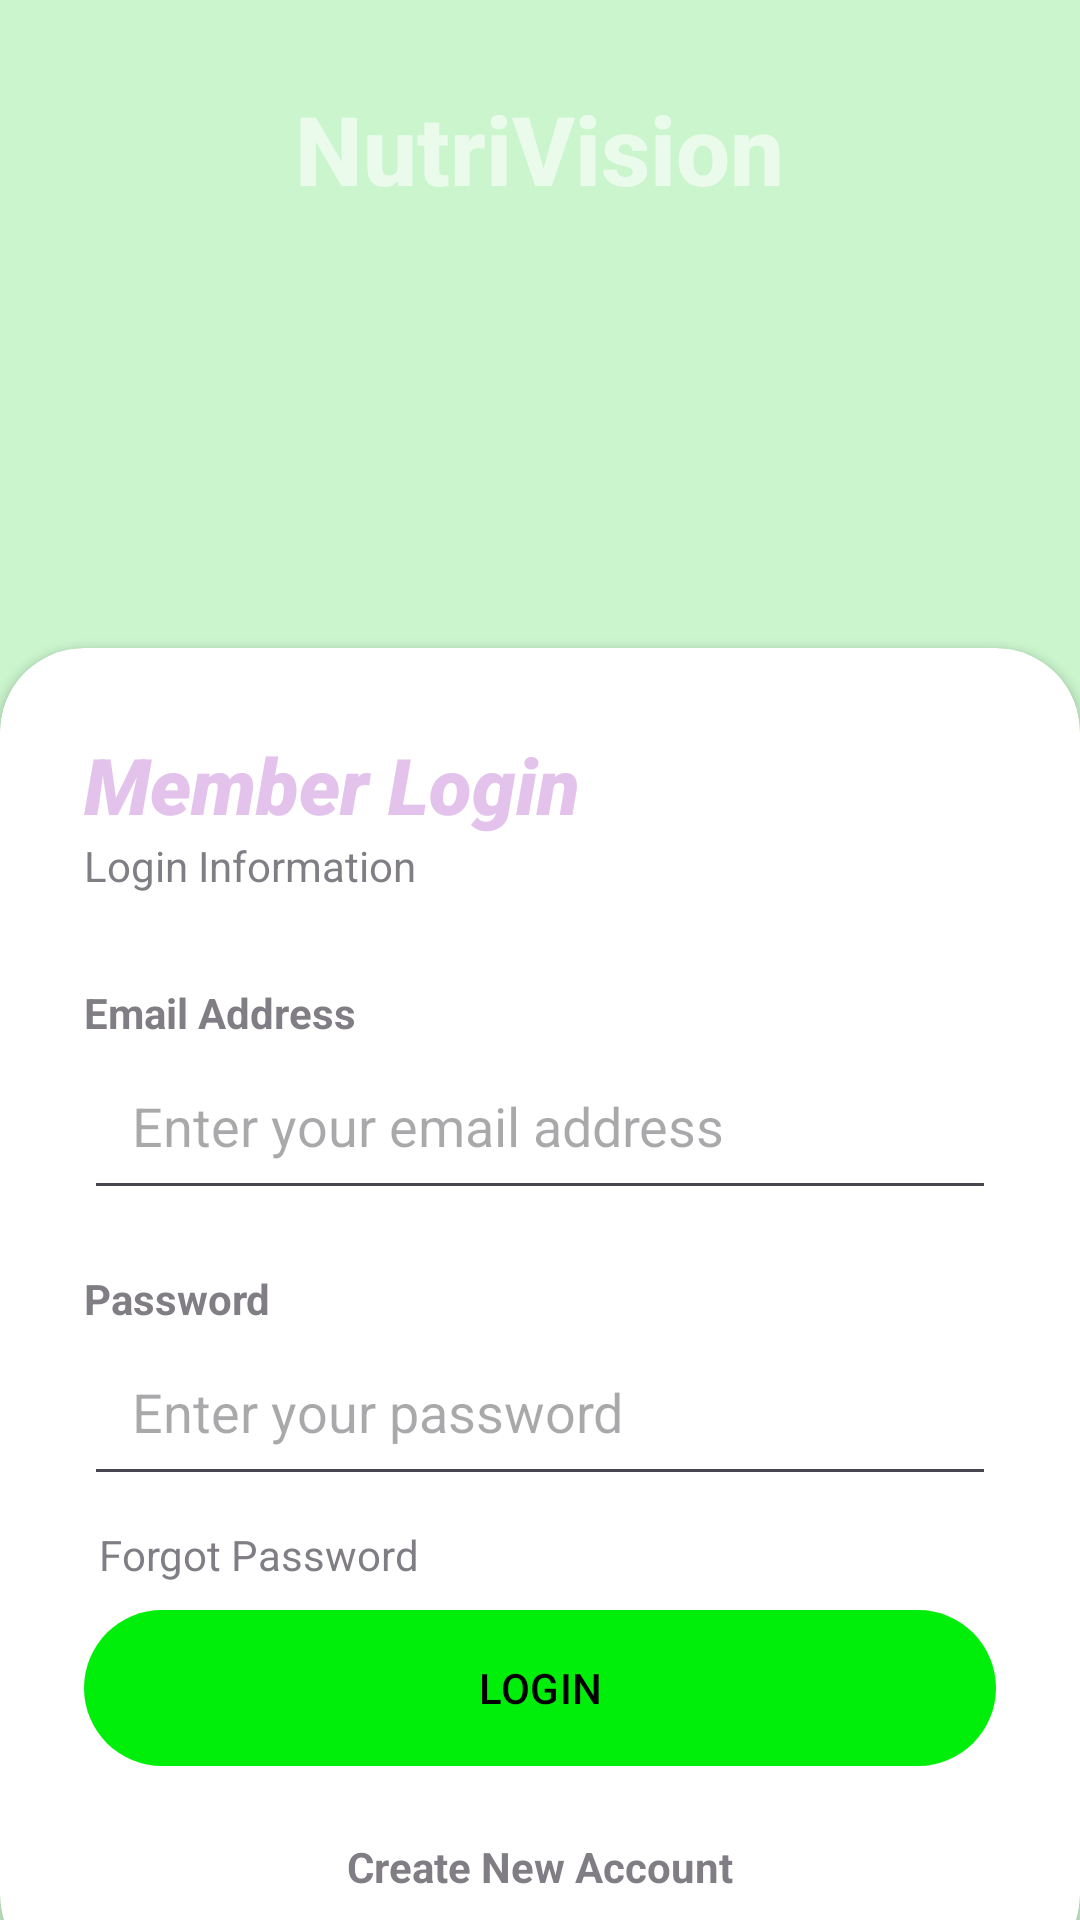

Layout XML and referenced resources for this Android screen:
<!-- AndroidManifest.xml: application theme Theme.NutriVision_Login -->
<!-- res/layout/activity_main.xml -->
<?xml version="1.0" encoding="utf-8"?>
<RelativeLayout xmlns:android="http://schemas.android.com/apk/res/android"
    xmlns:app="http://schemas.android.com/apk/res-auto"
    xmlns:tools="http://schemas.android.com/tools"
    android:layout_width="match_parent"
    android:layout_height="match_parent"
    android:background="@drawable/registerbg"
    tools:context=".MainActivity">

    <RelativeLayout
        android:layout_width="match_parent"
        android:layout_height="match_parent"
        android:background="@color/primary"
        android:alpha="0.2"/>
        <LinearLayout
            android:layout_width="match_parent"
            android:layout_height="wrap_content"
            android:orientation="vertical"
            android:gravity="center"
            android:padding="28dp">
            <TextView
                android:layout_width="wrap_content"
                android:layout_height="wrap_content"

                android:text="@string/NutriVision"
                android:textStyle="bold"
                android:alpha="0.6"
                android:fontFamily="sans-serif-medium"
                android:textColor="@color/white"
                android:textSize="32sp"/>
        </LinearLayout>
    <androidx.cardview.widget.CardView
        android:layout_width="match_parent"
        android:layout_height="wrap_content"
        android:layout_alignParentBottom="true"
        app:cardCornerRadius="28dp"
        android:layout_marginBottom="-20dp"
        android:id="@+id/card_view"
        >

        <LinearLayout
            android:layout_width="match_parent"
            android:layout_height="wrap_content"
            android:orientation="vertical"
            android:padding="28dp">
            <TextView
                android:layout_width="wrap_content"
                android:layout_height="wrap_content"
                android:text="@string/MemberLogin"
                android:fontFamily="sans-serif-black"
                android:alpha="0.7"
                android:textColor="@color/lavender"
                android:textSize="26sp"
                android:textStyle="italic"/>
            <TextView
                android:layout_width="wrap_content"
                android:layout_height="wrap_content"
                android:text="@string/LoginInfo"
                android:alpha="0.7"/>
            <View
                android:layout_width="wrap_content"
                android:layout_height="30dp"/>
            <TextView
                android:layout_width="wrap_content"
                android:layout_height="wrap_content"
                android:text="@string/Email_address"
                android:alpha="0.7"
                android:textStyle="bold"/>
            <EditText
                android:layout_width="match_parent"
                android:layout_height="wrap_content"
                android:padding="16dp"
                android:inputType="textEmailAddress"
                android:drawableEnd="@drawable/done_icon"
                android:hint="@string/Enter_your_email_address" />
            <View
                android:layout_width="wrap_content"
                android:layout_height="20dp"/>
            <TextView
                android:layout_width="wrap_content"
                android:layout_height="wrap_content"
                android:text="@string/password"
                android:alpha="0.7"
                android:textStyle="bold"/>
            <EditText
                android:layout_width="match_parent"
                android:layout_height="wrap_content"
                android:padding="16dp"
                android:inputType="textPassword"
                android:drawableEnd="@drawable/password_icon"
                android:hint="@string/Enter_your_password"/>
            <View
                android:layout_width="wrap_content"
                android:layout_height="05dp"/>
            <TextView
                android:layout_width="wrap_content"
                android:layout_height="wrap_content"
                android:text="Forgot Password"
                android:padding="5dp"
                android:alpha="0.7"/>

            <View
                android:layout_width="wrap_content"
                android:layout_height="0dp"/>

            <com.google.android.material.button.MaterialButton
                android:id="@+id/btnLogin"
                android:layout_width="match_parent"
                android:layout_height="60dp"
                android:text="@string/Login"
                android:textColor="@color/black"
                app:cornerRadius="32dp" />
            <View
                android:layout_width="wrap_content"
                android:layout_height="20dp"/>
            <TextView
                android:layout_width="wrap_content"
                android:layout_height="wrap_content"
                android:text="@string/create_new_account"
                android:alpha="0.7"
                android:textStyle="bold"
                android:layout_gravity="center"/>






        </LinearLayout>
    </androidx.cardview.widget.CardView>




</RelativeLayout>
<!-- resources referenced by this layout -->
<resources>
  <color name="black">#FF000000</color>
  <color name="lavender">#D7A9E3</color>
  <color name="primary">#00EF0A</color>
  <color name="white">#FFFFFFFF</color>
  <string name="Email_address">Email Address</string>
  <string name="Enter_your_email_address">Enter your email address</string>
  <string name="Enter_your_password">Enter your password</string>
  <string name="Login">LOGIN</string>
  <string name="LoginInfo">Login Information</string>
  <string name="MemberLogin">Member Login</string>
  <string name="NutriVision">NutriVision</string>
  <string name="create_new_account">Create New Account</string>
  <string name="password">Password</string>
  <style name="Theme.NutriVision_Login" parent="Base.Theme.NutriVision_Login" />
  <style name="Base.Theme.NutriVision_Login" parent="Theme.Material3.DayNight.NoActionBar">
          
          
          <item name="colorPrimary">@color/primary</item>
          <item name="colorPrimaryVariant">@color/primary</item>
          <item name="colorOnPrimary">@color/primary</item>
          <item name="colorSecondary">@color/secondary</item>
          <item name="colorSecondaryVariant">@color/secondary</item>
          <item name="colorOnSecondary">@color/secondary</item>
      </style>
  <color name="secondary">#00EF0A</color>
</resources>
